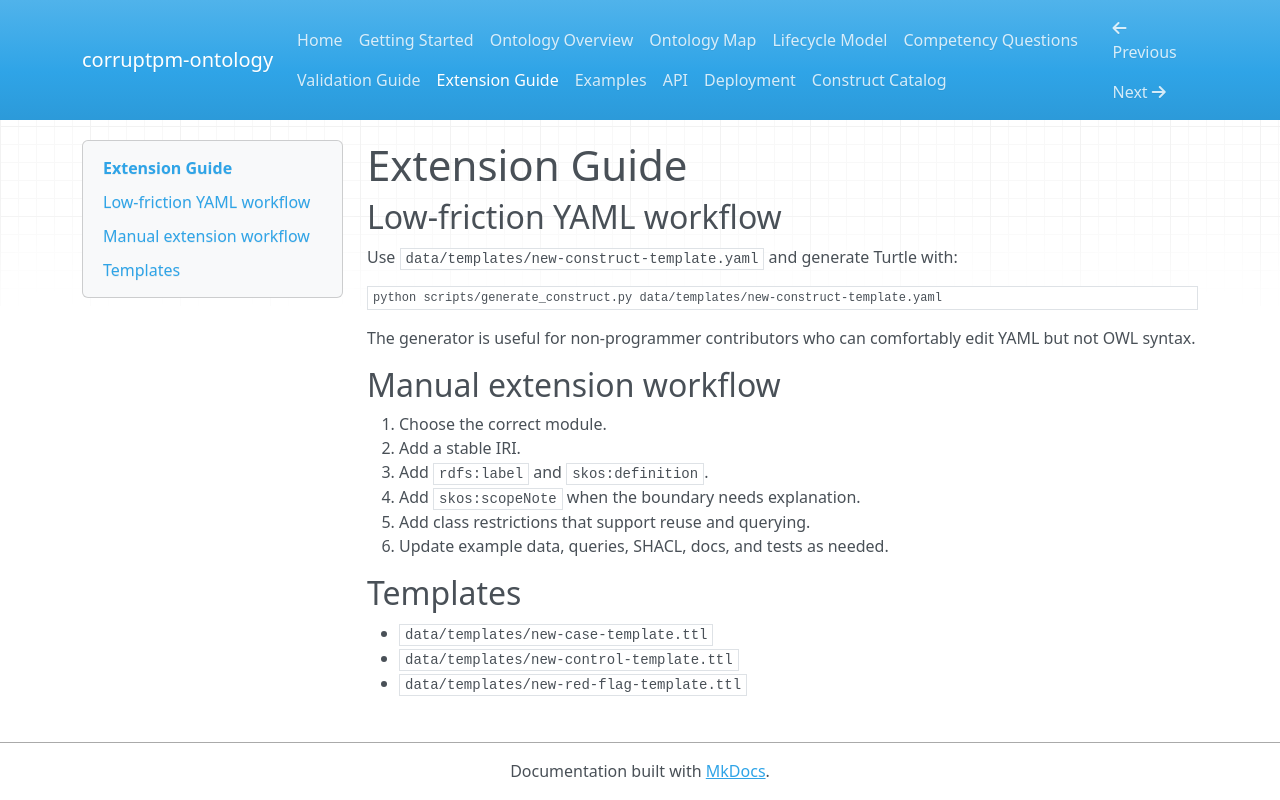

repository: Emmanuelok/corpm-onto · page: extension-guide/index.html · generator: mkdocs

# Extension Guide

## Low-friction YAML workflow

Use `data/templates/new-construct-template.yaml` and generate Turtle with:

```bash
python scripts/generate_construct.py data/templates/new-construct-template.yaml
```

The generator is useful for non-programmer contributors who can comfortably edit YAML but not OWL syntax.

## Manual extension workflow

1. Choose the correct module.
2. Add a stable IRI.
3. Add `rdfs:label` and `skos:definition`.
4. Add `skos:scopeNote` when the boundary needs explanation.
5. Add class restrictions that support reuse and querying.
6. Update example data, queries, SHACL, docs, and tests as needed.

## Templates

- `data/templates/new-case-template.ttl`
- `data/templates/new-control-template.ttl`
- `data/templates/new-red-flag-template.ttl`
